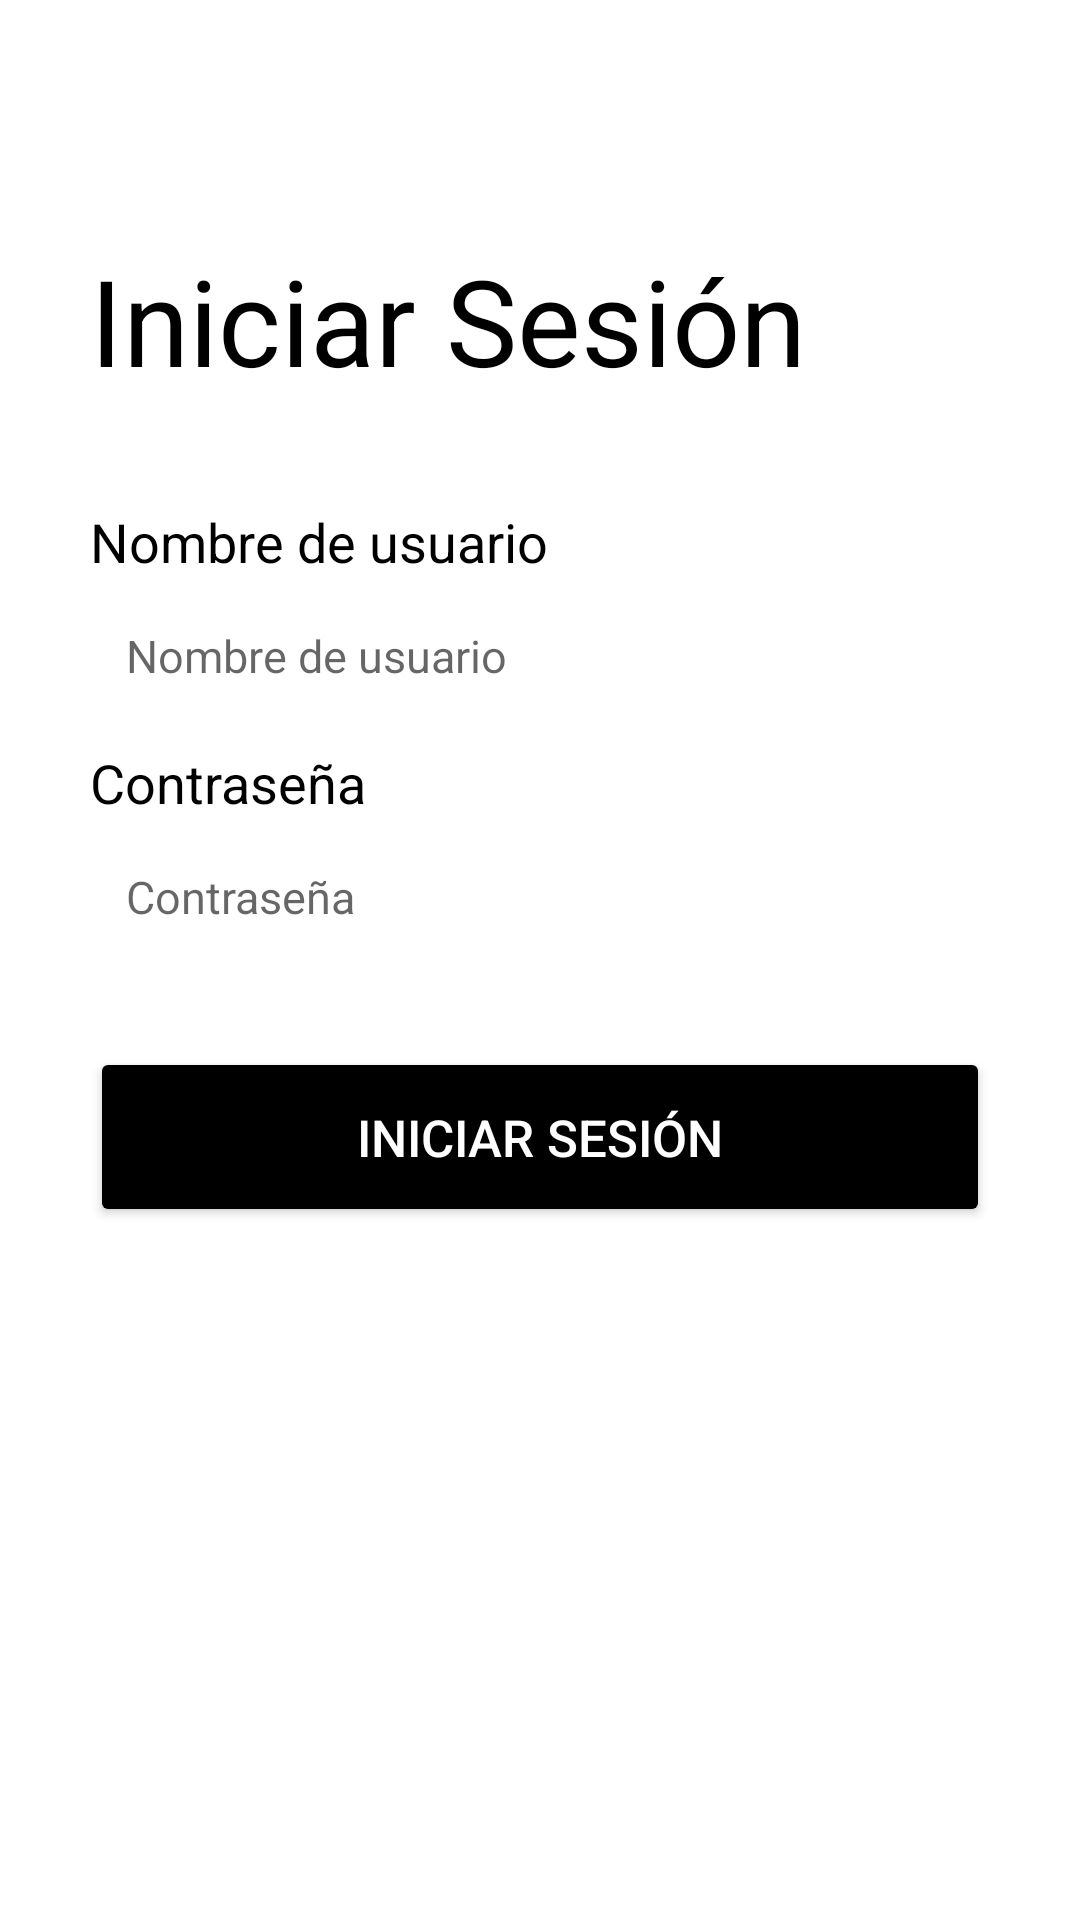

The Android layout XML behind this screen, and the referenced resources:
<!-- AndroidManifest.xml: application theme Theme.RuralApp -->
<!-- res/layout/login.xml -->
<?xml version="1.0" encoding="utf-8"?>
<androidx.constraintlayout.widget.ConstraintLayout xmlns:android="http://schemas.android.com/apk/res/android"
    xmlns:app="http://schemas.android.com/apk/res-auto"
    xmlns:tools="http://schemas.android.com/tools"
    android:layout_width="match_parent"
    android:layout_height="match_parent"
    android:background="@color/white"
    android:id="@+id/layoutmain">

    <RelativeLayout
        android:layout_width="match_parent"
        android:layout_height="match_parent">

        <ImageButton
            android:layout_height="30dp"
            android:layout_width="30dp"
            android:layout_margin="15dp"
            app:srcCompat="@raw/atras"
            android:scaleType="fitCenter"
            android:background="@color/white"
            android:backgroundTint="@null"/>

        <LinearLayout
            android:layout_width="match_parent"
            android:layout_height="match_parent"
            android:orientation="vertical"
            android:paddingHorizontal="30dp"
            tools:layout_editor_absoluteX="0dp"
            tools:layout_editor_absoluteY="16dp">

            
            <TextView
                android:layout_width="match_parent"
                android:layout_height="wrap_content"
                android:layout_gravity="center_horizontal"
                android:layout_marginLeft="0dp"
                android:layout_marginTop="80dp"
                android:layout_marginBottom="30dp"
                android:text="Iniciar Sesión"
                android:textColor="@color/black"
                android:textSize="40sp" />


            
            <TextView
                android:layout_width="wrap_content"
                android:layout_height="wrap_content"
                android:layout_marginTop="5dp"
                android:paddingRight="4dp"
                android:text="Nombre de usuario"
                android:textColor="@color/black"
                android:textSize="18sp" />

            <EditText
                android:id="@+id/usernameLogIn"
                android:layout_width="match_parent"
                android:layout_height="40dp"
                android:layout_marginTop="6dp"
                android:background="@drawable/rounded_edittext"
                android:hint="Nombre de usuario"
                android:inputType="text"
                android:paddingStart="12dp"
                android:paddingEnd="12dp"
                android:textSize="15sp" />
            
            <TextView
                android:layout_width="wrap_content"
                android:layout_height="wrap_content"
                android:paddingTop="10dp"
                android:paddingRight="4dp"
                android:text="Contraseña"
                android:textColor="@color/black"
                android:textSize="18sp" />

            <EditText
                android:id="@+id/passwordLogIn"
                android:layout_width="match_parent"
                android:layout_height="40dp"
                android:layout_marginTop="6dp"
                android:background="@drawable/rounded_edittext"
                android:hint="Contraseña"
                android:inputType="textPassword"
                android:paddingStart="12dp"
                android:paddingEnd="12dp"
                android:textSize="15sp" />
            
            <Button
                android:id="@+id/iniciarSesionButton"
                android:layout_width="match_parent"
                android:layout_height="60dp"
                android:layout_marginVertical="30dp"
                android:backgroundTint="@android:color/black"
                android:text="Iniciar sesión"
                android:textColor="@color/white"
                android:textSize="17sp" />

        </LinearLayout>

    </RelativeLayout>

</androidx.constraintlayout.widget.ConstraintLayout>
<!-- resources referenced by this layout -->
<resources>
  <style name="Theme.RuralApp" parent="Theme.AppCompat.DayNight.NoActionBar">
          
          <item name="colorPrimary">@color/white</item>
          <item name="colorPrimaryVariant">@color/white</item>
          <item name="colorOnPrimary">@color/white</item>
          
          <item name="colorSecondary">@color/teal_200</item>
          <item name="colorSecondaryVariant">@color/teal_700</item>
          <item name="colorOnSecondary">@color/black</item>
          
          <item name="android:statusBarColor" tools:targetApi="l">?attr/colorPrimaryVariant</item>
          
  
          
          <item name="android:windowAnimationStyle">@null</item>
  
          
          <item name="android:windowNoTitle">true</item>
          <item name="android:windowActionBar">false</item>
          <item name="android:windowFullscreen">true</item>
          <item name="android:windowContentOverlay">@null</item>
      </style>
  <!-- not gathered from this repository: default colours our renderer supplied (Android Studio template values) -->
  <color name="teal_200">#FF03DAC5</color>
  <color name="teal_700">#FF018786</color>
  <color name="black">#FF000000</color>
  <color name="white">#FFFFFFFF</color>
</resources>
